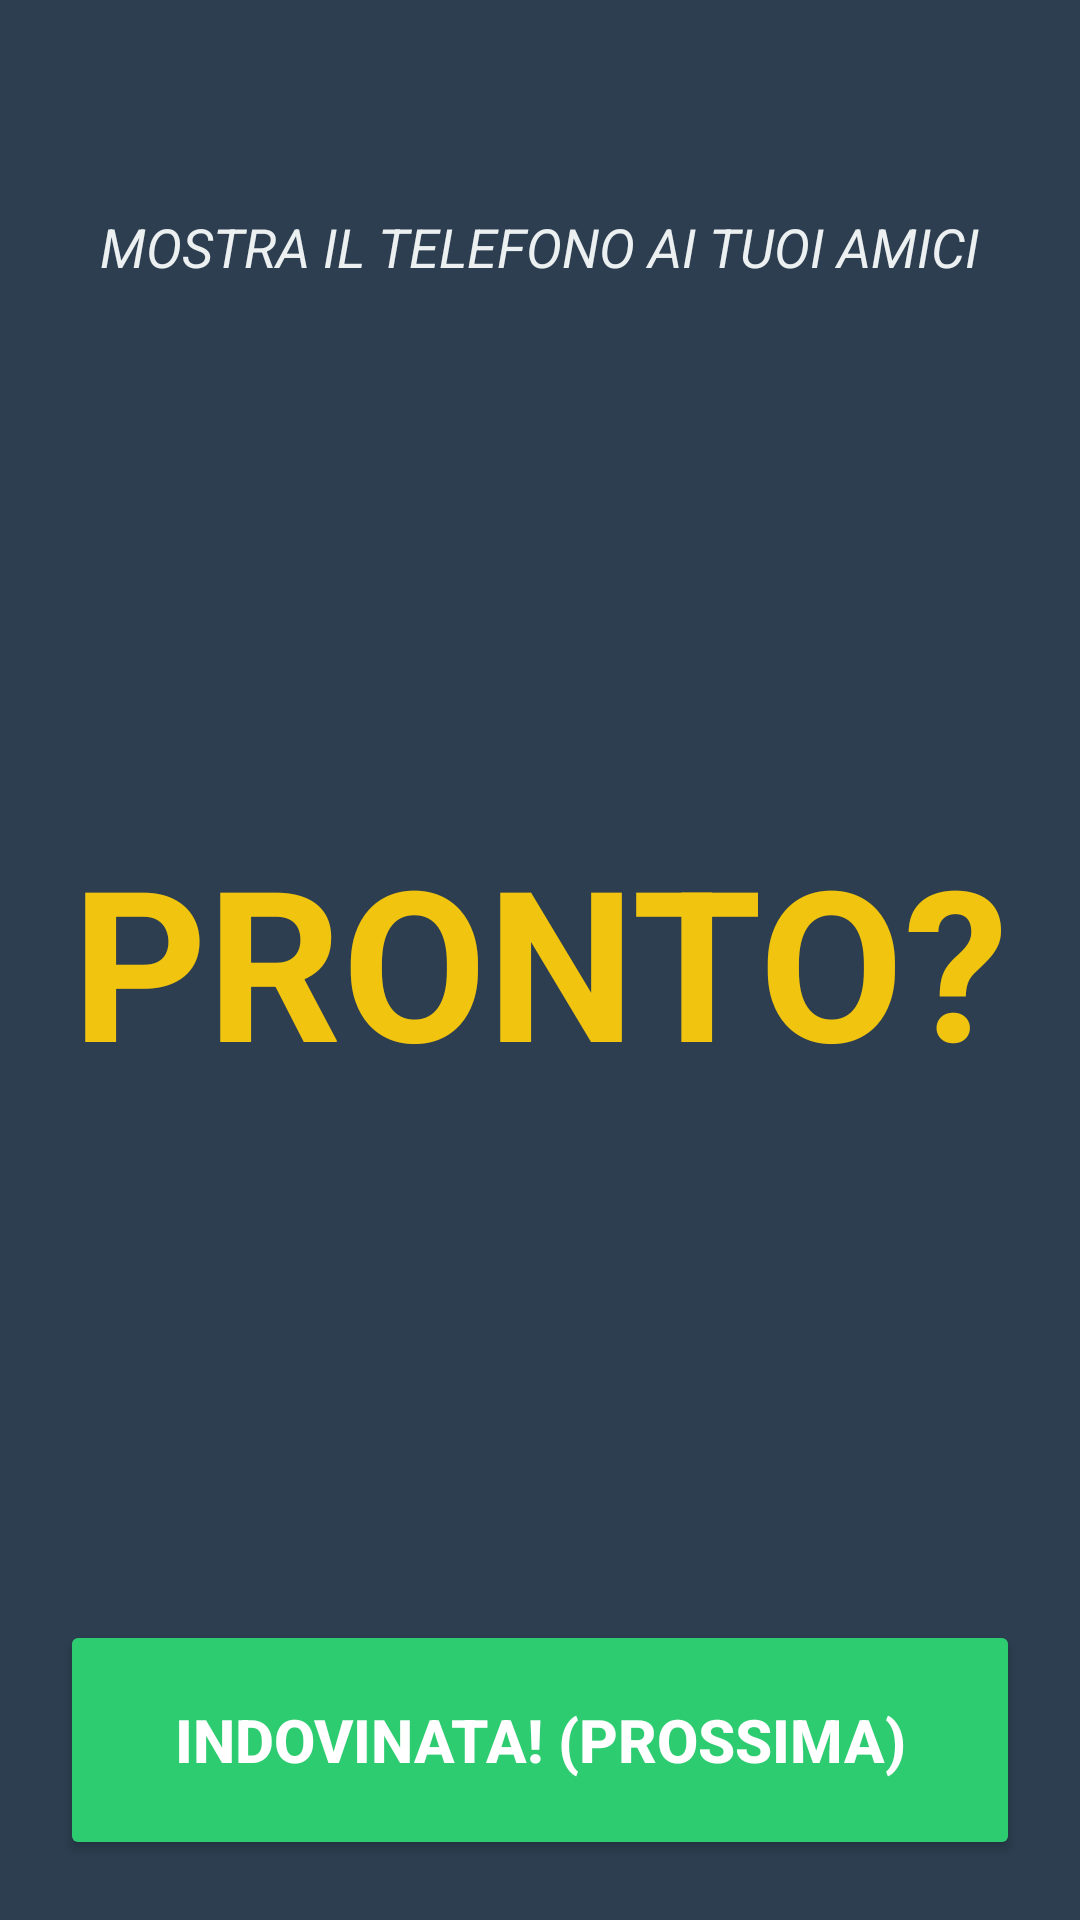

This screen was rendered from an Android layout file. Write that file and the resources it references.
<!-- AndroidManifest.xml: application theme Theme.Game -->
<!-- res/layout/activity_indovina_parola.xml -->
<?xml version="1.0" encoding="utf-8"?>
<RelativeLayout xmlns:android="http://schemas.android.com/apk/res/android"
    android:layout_width="match_parent"
    android:layout_height="match_parent"
    android:background="#2C3E50"
    android:padding="20dp">

    <TextView
        android:id="@+id/tvIstruzioni"
        android:layout_width="wrap_content"
        android:layout_height="wrap_content"
        android:layout_centerHorizontal="true"
        android:layout_marginTop="50dp"
        android:text="MOSTRA IL TELEFONO AI TUOI AMICI"
        android:textColor="#ECF0F1"
        android:textSize="18sp"
        android:textStyle="italic" />

    <TextView
        android:id="@+id/tvParolaDaIndovinare"
        android:layout_width="match_parent"
        android:layout_height="wrap_content"
        android:layout_centerInParent="true"
        android:gravity="center"
        android:text="PRONTO?"
        android:textColor="#F1C40F"
        android:textSize="70sp"
        android:textStyle="bold" />

    <Button
        android:id="@+id/btnProssima"
        android:layout_width="match_parent"
        android:layout_height="80dp"
        android:layout_alignParentBottom="true"
        android:backgroundTint="#2ECC71"
        android:text="INDOVINATA! (PROSSIMA)"
        android:textColor="#FFFFFF"
        android:textSize="20sp"
        android:textStyle="bold" />

</RelativeLayout>
<!-- resources referenced by this layout -->
<resources>
  <style name="Theme.Game" parent="Base.Theme.GamePlus" />
  <style name="Base.Theme.GamePlus" parent="Theme.Material3.DayNight.NoActionBar">
      </style>
</resources>
